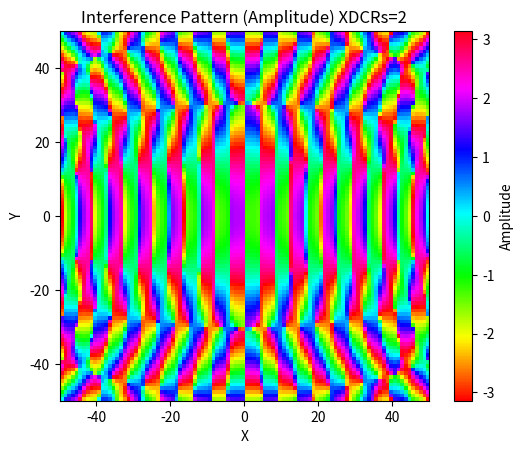

The matplotlib source for this figure:
# Import libraries
import numpy as np
import matplotlib.pyplot as plt
#%matplotlib inline#
# Function to add a new transducers (XDCRs)
def add_xdcr_record(id, phase, pos_x, pos_y, ori_x, ori_y):
    record = {
        'ID': id,
        'Phase': phase,
        'PosX': pos_x,
        'PosY': pos_y,
        'OriX': ori_x,
        'OriY': ori_y
    }
    xdcr_records.append(record)
    
    
# User Defined Variables
# XDCRs are arranged in a circle pointing inward.
# The number of XDCRs and the radius of the circle are defined below:
XDCRs = 2 # Number of transducers in a ring
r = 100 # Radius from the center of the plot to each XDCR
#Display settings:
window = 50 # Span of X and Y from -window to window
resolution = 100 # Resolution of display



# Generate the mesh grid
x = np.linspace(-window, window, resolution)
y = np.linspace(-window, window, resolution)
X, Y = np.meshgrid(x, y)
# Populate the transducer information
xdcr_records = []
for i in range(XDCRs):
    add_xdcr_record(1, (i/XDCRs*2*np.pi), np.cos(i/XDCRs*2*np.pi)*r,  np.sin(i/XDCRs*2*np.pi)*r, \
                                         -np.cos(i/XDCRs*2*np.pi),   -np.sin(i/XDCRs*2*np.pi))
# Calculate pressure at each point
result = np.zeros((resolution, resolution), dtype=complex)
result2 = np.zeros((resolution, resolution), dtype=float)
result3 = np.zeros((resolution, resolution), dtype=float)
for i in range(resolution):
    for j in range(resolution):
        for record in xdcr_records:
            # Calculate dot product of two vectors
            A = np.array([(x[i] - record['PosX']), (y[j]) - record['PosY']])
            B = np.array([record['OriX'], record['OriY']])
            dot_product = np.dot(A, B)
            # Calculate the magnitudes (lengths) of A and B
            magnitude_A = np.linalg.norm(A)
            magnitude_B = np.linalg.norm(B)
            # Calculate the cosine of the angle between A and B
            cos_theta = dot_product / (magnitude_A * magnitude_B)
            d = max(((record['PosX'] - x[i])**2 + (record['PosY'] - y[j])**2)**0.5,0.00001)
            # Calculate the angle in radians
            theta = np.arccos(cos_theta)
            # Calculate the pattern from the XDCR
            D_f = np.sinc((2*np.pi/8.3) * 4.5 * np.sin(theta))
            # Calculate the value for each point (for each transducer)
            result[j,i] += 1*1*(D_f/d) * np.exp(1j * (record['Phase']+d*(2*np.pi/8.3)))
            
# Remove complex component for display
for i in range(resolution):
    for j in range(resolution):
        result2[i,j] = np.abs(result[i,j])
# Remove complex component for display
for i in range(resolution):
    for j in range(resolution):
        result3[i,j] = np.angle(result[i,j])
        
# Plot the interferrence pattern
plt.imshow(result3, extent=[-window, window, -window, window], origin='lower', cmap='hsv')
plt.colorbar(label='Amplitude')
plt.title('Interference Pattern (Amplitude) XDCRs=' + str(XDCRs))
plt.xlabel('X')
plt.ylabel('Y')
plt.show()
